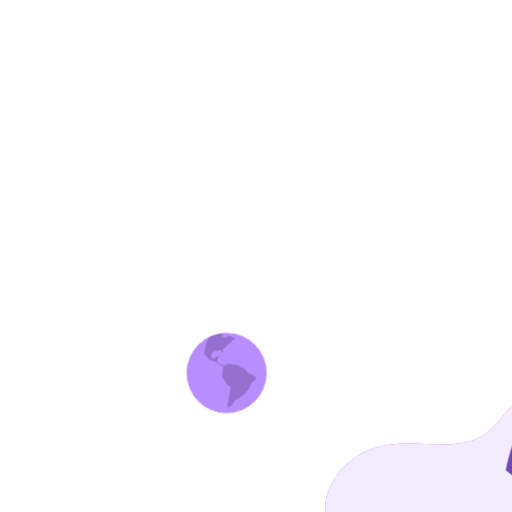
t = 0.00 s
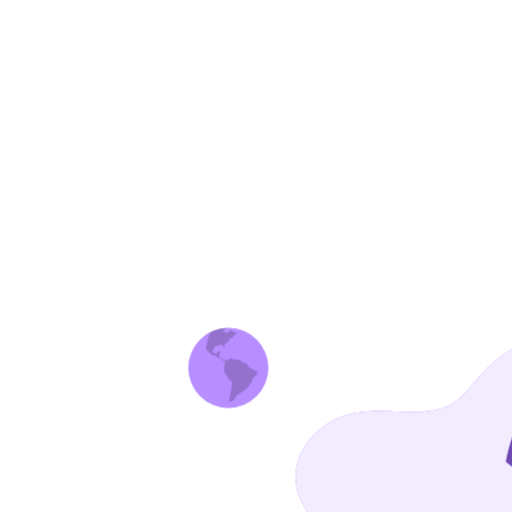
t = 0.38 s
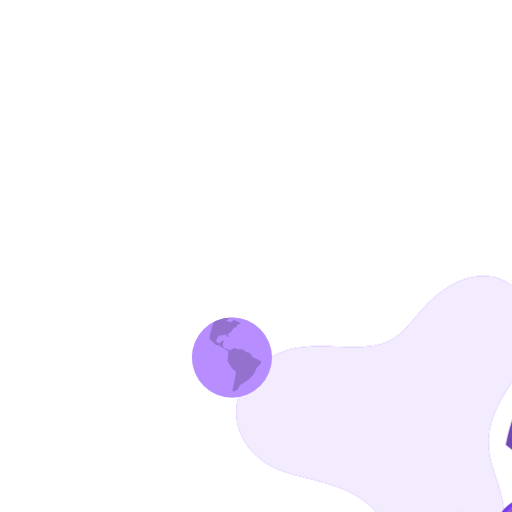
t = 1.13 s
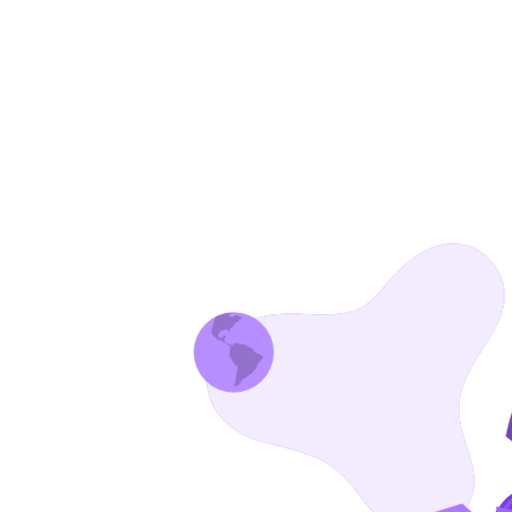
t = 1.50 s
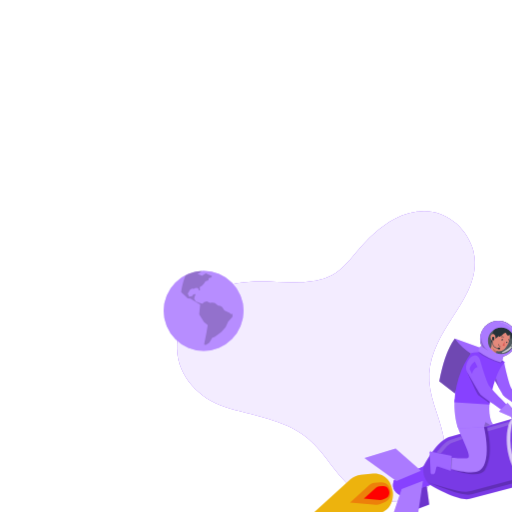
t = 1.88 s
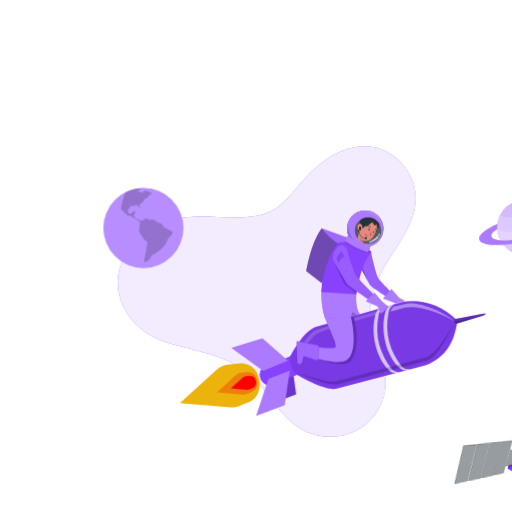
t = 2.63 s

The animated SVG that drew these frames (rendered in a browser with its animation timeline set to each time). Animation: 5 CSS @keyframes rules; one cycle of 3.00 s, repeats indefinitely.

<svg xmlns="http://www.w3.org/2000/svg" xmlns:xlink="http://www.w3.org/1999/xlink" id="eG1lNsOVYn41" shape-rendering="geometricPrecision" text-rendering="geometricPrecision" viewBox="0 0 500 500" style="background-color:transparent"><style>@keyframes eG1lNsOVYn42_tr__tr{0%{transform:translate(231.503236px,253.125001px) rotate(0deg)}}@keyframes eG1lNsOVYn45_tr__tr{0%{transform:translate(385.413171px,382.882669px) rotate(0deg)}50%{transform:translate(385.413171px,382.882669px) rotate(-16.503674deg)}}@keyframes eG1lNsOVYn475_tr__tr{0%{transform:translate(419.363167px,153.92px) rotate(0deg)}50%{transform:translate(419.363167px,153.92px) rotate(16.536733deg)}}@keyframes eG1lNsOVYn484_to__to{0%{transform:translate(110.640004px,182.124122px)}50%{transform:translate(117.594263px,161.906516px)}}@keyframes eG1lNsOVYn493_to__to{0%{transform:translate(260.060165px,248.352295px)}50%{transform:translate(260.060165px,215.229341px)}}#eG1lNsOVYn42_tr{animation:eG1lNsOVYn42_tr__tr 3000ms linear infinite normal forwards}#eG1lNsOVYn45_tr{animation:eG1lNsOVYn45_tr__tr 3000ms linear infinite normal forwards}#eG1lNsOVYn475_tr{animation:eG1lNsOVYn475_tr__tr 3000ms linear infinite normal forwards}#eG1lNsOVYn484_to{animation:eG1lNsOVYn484_to__to 3000ms linear infinite normal forwards}#eG1lNsOVYn493_to{animation:eG1lNsOVYn493_to__to 3000ms linear infinite normal forwards}</style><g id="eG1lNsOVYn42_tr"><g><path fill="#8741ff" d="M331,110.69c21-.18,39.66,14.86,46.6,34.27c10.07,28.17-8,52.6-22.52,75.18-10.88,17-20.45,36.07-19.09,56.77c1.37,21,12.78,39.74,14.86,60.62c1.65,16.56-6,33.75-18.58,44.44-17.8,15.13-44.53,16.43-64.3,4.33-21.73-13.3-31.76-38.44-51.23-54.21-23-18.65-53.24-21.39-80.49-30.27-24.5-8-46-29.81-46.5-56.7-.42-24.57,15.94-45.46,36.88-56.7c23.36-12.53,50-8.78,75.35-8.26c11.33.23,23.78-.47,34.68-4.95c12.12-5,20.14-15.06,28.32-24.8c10.49-12.48,23.08-24.91,37.72-32.43c8.746044-4.576986,18.431135-7.071839,28.3-7.29Z" transform="translate(231.503236,253.125001) rotate(0) translate(-235.130531,-252.571915)"/><path style="isolation:isolate" fill="#fff" d="M331,110.69c21-.18,39.66,14.86,46.6,34.27c10.07,28.17-8,52.6-22.52,75.18-10.88,17-20.45,36.07-19.09,56.77c1.37,21,12.78,39.74,14.86,60.62c1.65,16.56-6,33.75-18.58,44.44-17.8,15.13-44.53,16.43-64.3,4.33-21.73-13.3-31.76-38.44-51.23-54.21-23-18.65-53.24-21.39-80.49-30.27-24.5-8-46-29.81-46.5-56.7-.42-24.57,15.94-45.46,36.88-56.7c23.36-12.53,50-8.78,75.35-8.26c11.33.23,23.78-.47,34.68-4.95c12.12-5,20.14-15.06,28.32-24.8c10.49-12.48,23.08-24.91,37.72-32.43c8.746044-4.576986,18.431135-7.071839,28.3-7.29Z" opacity=".9" transform="translate(231.503236,253.125001) rotate(0) translate(-235.130531,-252.571915)"/></g></g><g id="eG1lNsOVYn45_tr"><g transform="translate(385.413171,382.882669) rotate(0) translate(-382.300003,-358.422729)"><polygon fill="#263238" points="405.99 353.04 419.86 344.1 415.56 355.84 405.19 355.84 405.99 353.04"/><polygon fill="#fff" points="405.99 353.04 419.86 344.1 415.56 355.84 405.19 355.84 405.99 353.04" opacity=".2"/><polygon fill="#fff" points="406.27 353.17 419.71 344.51 415.56 355.84 405.44 355.84 406.27 353.17" opacity=".4"/><polygon fill="#263238" points="419.89 361.27 430.58 336.24 423.72 336.24 413.87 361.73 419.89 361.27"/><polygon fill="#fff" points="419.89 361.27 430.58 336.24 423.72 336.24 413.87 361.73 419.89 361.27" opacity=".2"/><polygon fill="#fff" points="419.89 361.27 430.49 336.45 423.83 336.45 414.08 361.71 419.89 361.27" opacity=".4"/><polygon fill="#263238" points="420.31 361.18 430.92 336.08 436.84 335.93 426.63 360.28 420.31 361.18"/><polygon fill="#fff" points="420.31 361.18 430.92 336.08 436.84 335.93 426.63 360.28 420.31 361.18" opacity=".2"/><polygon fill="#fff" points="420.43 361.16 431.08 336.24 436.78 336.08 426.63 360.28 420.43 361.16" opacity=".4"/><polygon fill="#263238" points="437.18 335.78 442.86 335.66 432.68 359.27 427 360.09 437.18 335.78"/><polygon fill="#fff" points="437.18 335.78 442.86 335.66 432.68 359.27 427 360.09 437.18 335.78" opacity=".2"/><polygon fill="#fff" points="437.28 335.93 442.81 335.77 432.68 359.27 427.13 360.07 437.28 335.93" opacity=".4"/><polygon fill="#263238" points="443.22 335.66 448.2 335.51 438.42 358.44 432.98 359.24 443.22 335.66"/><polygon fill="#fff" points="443.22 335.66 448.2 335.51 438.42 358.44 432.98 359.24 443.22 335.66" opacity=".2"/><polygon fill="#fff" points="443.33 335.77 448.17 335.59 438.42 358.44 433.14 359.21 443.33 335.77" opacity=".4"/><polygon fill="#8741ff" points="400.17 355.92 391.42 379.99 407.79 375.45 415.89 352.12 400.17 355.92"/><polygon points="400.17 355.92 391.42 379.99 407.79 375.45 415.89 352.12 400.17 355.92" opacity=".2"/><polygon fill="#8741ff" points="377.32 342.56 400.17 355.92 391.42 379.99 369.15 365.19 377.32 342.56"/><polygon points="377.32 342.56 400.17 355.92 391.42 379.99 369.15 365.19 377.32 342.56" opacity=".05"/><polygon fill="#8741ff" points="377.32 342.56 394.18 341.26 415.89 352.12 400.17 355.92 377.32 342.56"/><polygon fill="#fff" points="377.32 342.56 394.18 341.26 415.89 352.12 400.17 355.92 377.32 342.56" opacity=".4"/><polygon fill="#263238" points="406.42 333.64 407.06 333.97 401.63 348.56 400.82 348.31 406.42 333.64"/><polygon fill="#fff" points="406.42 333.64 406.67 333.77 401.09 348.39 400.82 348.31 406.42 333.64" opacity=".4"/><polygon fill="#fff" points="407.06 333.97 406.67 333.77 401.09 348.39 401.63 348.56 407.06 333.97" opacity=".2"/><polygon fill="#263238" points="327.66 339.96 316.4 376.58 329.36 374.56 340.79 339.48 327.66 339.96"/><polygon fill="#fff" points="327.66 339.96 316.4 376.58 329.36 374.56 340.79 339.48 327.66 339.96" opacity=".2"/><polygon fill="#fff" points="327.86 340.17 316.68 376.54 329.36 374.56 340.69 339.77 327.86 340.17" opacity=".4"/><polygon fill="#263238" points="341.35 339.48 330.09 374.56 342.32 372.77 353.5 338.99 341.35 339.48"/><polygon fill="#fff" points="341.35 339.48 330.09 374.56 342.32 372.77 353.5 338.99 341.35 339.48" opacity=".2"/><polygon fill="#fff" points="341.56 339.77 330.38 374.51 342.32 372.77 353.44 339.2 341.56 339.77" opacity=".4"/><polygon fill="#263238" points="353.99 339 342.85 372.49 353.99 371.07 365.13 338.71 353.99 339"/><polygon fill="#fff" points="353.99 339 342.85 372.49 353.99 371.07 365.13 338.71 353.99 339" opacity=".2"/><polygon fill="#fff" points="354.14 339.2 343.15 372.45 353.99 371.07 365.03 338.99 354.14 339.2" opacity=".4"/><polygon fill="#263238" points="365.58 338.42 354.32 370.91 364.89 369.41 375.82 338.06 365.58 338.42"/><polygon fill="#fff" points="365.58 338.42 354.32 370.91 364.89 369.41 375.82 338.06 365.58 338.42" opacity=".2"/><polygon fill="#fff" points="365.7 338.63 354.57 370.88 364.89 369.41 375.75 338.26 365.7 338.63" opacity=".4"/><polygon fill="#263238" points="385.49 355.6 384.16 359.45 367.68 362.73 373.44 346.69 385.49 355.6"/><polygon fill="#fff" points="385.49 355.6 384.16 359.45 367.68 362.73 373.44 346.69 385.49 355.6" opacity=".2"/><polygon fill="#fff" points="385.37 355.92 384.16 359.45 367.98 362.67 373.56 347.01 385.37 355.92" opacity=".4"/><path fill="#263238" d="M416.25,353.81l-15.71,29.27c-4.2-2-4.23-13.91-1.1-20.75c3.87-6.64,12.46-9.9,16.81-8.52Z"/><g opacity=".2"><path d="M401.8,380.72l-.68,1.27c-3.89-3.67-3.56-14.19-1.68-19.66-2.96,11.73,2.36,18.39,2.36,18.39Z"/></g><g opacity=".3"><path fill="#fff" d="M416.25,353.81l-15.71,29.27c-4.2-2-4.23-13.91-1.1-20.75c3.87-6.64,12.46-9.9,16.81-8.52Z"/></g><path fill="#fff" d="M400.42,361.42c6.21-5.42,10.63-6.27,14.52-5.17l.63-1.18c-4.81-.6-9.3.56-15.15,6.35Z" opacity=".2"/><path fill="#8741ff" d="M402.33,364.87c-4.6,8-5.62,16-2.28,17.92s9.77-3,14.37-10.94s5.62-16,2.28-17.91-9.77,2.97-14.37,10.93Z"/><path fill="#fff" d="M402.33,364.87c-4.6,8-5.62,16-2.28,17.92s9.77-3,14.37-10.94s5.62-16,2.28-17.91-9.77,2.97-14.37,10.93Z" opacity=".4"/><path d="M402.35,364.57c-.885818,1.575803-1.625569,3.229365-2.21,4.94-.504478,1.335693-.044305,2.843581,1.12,3.67c1.6.92,4.69-1.43,6.9-5.25s2.7-7.68,1.1-8.61c-.94-.54-2.75-.19-4.06,1.31-1.069546,1.222573-2.023617,2.541534-2.85,3.94Z" opacity=".2"/><path fill="#263238" d="M410.76,367.28l-4.18-1.69-2.37-2.59c-1.181031.367684-1.910553,1.549425-1.71,2.77l3.22,1.06l3.2,3.61l1.84-3.16Z"/><path fill="#fff" d="M410.76,367.28l-4.18-1.69-2.37-2.59c-1.181031.367684-1.910553,1.549425-1.71,2.77l3.22,1.06l3.2,3.61l1.84-3.16Z" opacity=".2"/><path fill="#263238" d="M409.17,368.49c-.51.89-.62,1.77-.25,2s1.08-.33,1.59-1.21.62-1.77.25-2-1.08.33-1.59,1.21Z"/><path fill="#fff" d="M409.17,368.49c-.51.89-.62,1.77-.25,2s1.08-.33,1.59-1.21.62-1.77.25-2-1.08.33-1.59,1.21Z" opacity=".4"/><path d="M402.87,364.06c-.294301.533677-.423103,1.142872-.37,1.75l3.22,1.06l3.2,3.61c-.4-.3-.12-1.5.34-2.13c0,0-1.26-.79-6.39-4.29Z" opacity=".2"/><polygon fill="#fff" points="410.48 367.25 406.47 365.74 403.98 363.13 403.82 363.19 406.4 365.77 410.25 367.33 410.48 367.25" opacity=".2"/><g opacity=".2"><path d="M409.37,368.61c-.43.75-.53,1.51-.22,1.69s.93-.28,1.36-1s.53-1.51.22-1.7-.93.25-1.36,1.01Z"/><path d="M409.37,368.61c-.43.75-.53,1.51-.22,1.69s.93-.28,1.36-1s.53-1.51.22-1.7-.93.25-1.36,1.01Z" opacity=".4"/></g><polygon fill="#263238" points="402.75 380.94 402.95 381.26 414.41 375.67 414.26 375.37 402.75 380.94"/><polygon fill="#fff" points="402.75 380.94 402.95 381.26 414.41 375.67 414.26 375.37 402.75 380.94" opacity=".1"/><polygon fill="#263238" points="417.71 359.69 418.01 359.69 418.33 369.73 417.93 369.73 417.71 359.69"/><polygon fill="#fff" points="417.71 359.69 418.01 359.69 418.33 369.73 417.93 369.73 417.71 359.69" opacity=".1"/><polygon fill="#263238" points="404.26 362.14 418.33 369.73 418.16 369.96 404 362.4 404.26 362.14"/><polygon fill="#fff" points="404.26 362.14 418.33 369.73 418.16 369.96 404 362.4 404.26 362.14" opacity=".1"/><polygon fill="#263238" points="403.65 363.11 403.89 362.81 414.51 375.23 414.35 375.47 403.65 363.11"/><polygon fill="#fff" points="403.65 363.11 403.89 362.81 414.51 375.23 414.35 375.47 403.65 363.11" opacity=".1"/><path fill="#263238" d="M415.1,372.19c-1,1.79-1.26,3.59-.51,4s2.2-.66,3.23-2.45s1.26-3.59.51-4-2.19.66-3.23,2.45Z"/><path fill="#fff" d="M415.1,372.19c-1,1.79-1.26,3.59-.51,4s2.2-.66,3.23-2.45s1.26-3.59.51-4-2.19.66-3.23,2.45Z" opacity=".2"/><path d="M415.38,372.35c-.93,1.61-1.13,3.22-.46,3.61s2-.6,2.9-2.2s1.13-3.23.46-3.62-1.97.6-2.9,2.21Z" opacity=".1"/><polygon points="384.16 359.45 369.15 365.19 370.25 362.14 384.16 359.45" opacity=".2"/></g></g><g id="eG1lNsOVYn475_tr"><g transform="translate(419.363167,153.92) rotate(0) translate(-397.235275,-130.630009)"><circle r="26.63" fill="#8741ff" transform="translate(397.23 130.63)"/><circle r="26.63" fill="#fff" opacity=".4" transform="translate(397.23 130.63)"/><circle r="26.63" fill="#fff" opacity=".4" transform="translate(397.23 130.63)"/><path fill="#fff" d="M373.77,118c-.6,3,1.48,4.26,6.05,4c10.83263-.605229,21.420612-3.459114,31.09-8.38c2.12-1.45,2.33-3.1,1.53-4.86c12.93,10.27,13.83,24,8.2,34.55-1.371038,2.078053-3.426764,3.610117-5.81,4.33-6.903267,2.717795-14.142068,4.490494-21.52,5.27-6.83,1-10.84.55-12.38-1.23-11.65-9.03-12.63-22.88-7.16-33.68Z" opacity=".2"/><path fill="#fff" d="M370.6,130.63c-.027117,5.125748,1.507654,10.138172,4.4,14.37c1.4,2,5.93,2.4,13,1.41c9.188785-.946573,18.203456-3.153973,26.79-6.56c4.68-1.84,7.78-4.19,9.11-7.14.310668-4.726193-.627387-9.450955-2.72-13.7-.41,3.68-2.93,6.73-8,9-9.914577,3.71236-20.227138,6.259458-30.73,7.59-6.69.77-11.3-.33-11.85-4.97Z" opacity=".2"/><path d="M386.52,107.19c2.540219-.981638,5.173806-1.702021,7.86-2.15c3.53-.36,4.14.24,3.75,1.17-1.049043,1.074859-2.290544,1.943231-3.66,2.56-2.129286.923014-4.390027,1.506758-6.7,1.73-1.61.07-3.32.11-4.29-.63-.48-.87.96-1.79,3.04-2.68Z" opacity=".1"/><path fill="#8741ff" d="M440.24,117.55c-1.33-4.1-10.08-5.25-22.29-3.64c1.091065,1.314008,2.03658,2.74234,2.82,4.26v0c4.37.17,7.26,1.21,7.89,3.14c1.54,4.77-11.27,13.19-28.62,18.8s-32.66,6.31-34.2,1.54c-.67-2,.94-4.47,4.78-7.35-.05,0,.27-.21.22-.18-.213257-1.657616-.273512-3.331341-.18-5-11.14,5.94-17.78,12.13-16.43,16.29c2.12,6.53,23.09,5.59,46.85-2.11s41.28-19.22,39.16-25.75Z"/><path fill="#fff" d="M440.24,117.55c-1.33-4.1-10.08-5.25-22.29-3.64c1.091065,1.314008,2.03658,2.74234,2.82,4.26v0c4.37.17,7.26,1.21,7.89,3.14c1.54,4.77-11.27,13.19-28.62,18.8s-32.66,6.31-34.2,1.54c-.67-2,.94-4.47,4.78-7.35-.05,0,.27-.21.22-.18-.213257-1.657616-.273512-3.331341-.18-5-11.14,5.94-17.78,12.13-16.43,16.29c2.12,6.53,23.09,5.59,46.85-2.11s41.28-19.22,39.16-25.75Z" opacity=".3"/></g></g><g id="eG1lNsOVYn484_to"><g transform="translate(110.640004,182.124122) translate(-113.699028,-178.562946)"><circle r="39.01" fill="#8741ff" transform="matrix(.707107-.707107 0.707107 0.707107 113.699028 178.562946)"/><circle r="39.01" fill="#fff" opacity=".4" transform="matrix(.707107-.707107 0.707107 0.707107 113.699028 178.562946)"/><path d="M141.7,181.57l-.89.13c-.232531.037349-.469804-.028358-.65-.18l-1.44-1.21c-.06276-.049066-.12968-.092564-.2-.13l-4.2-1.81c-.141663-.061755-.262991-.162284-.35-.29l-2.37-3.35c-.104771-.153415-.250207-.274611-.42-.35l-1.39-.64c-.063061-.030486-.130572-.050739-.2-.06l-1.47-.22c-.202619-.03594-.394238-.118062-.56-.24l-3.12-2.36c-.126306-.092744-.274421-.151301-.43-.17l-2.29-.3c-.149394-.020335-.301505.000408-.44.06l-.62.27c-.210786.090049-.449214.090049-.66,0l-2.73-1.26c-.161248-.0793-.34493-.100494-.52-.06l-2.42.54c-.151583.038001-.287767.121806-.39.24l-1,1.1c-.173696.192089-.437172.276096-.69.22l-2-.42-4.21-1.88-1.37-2.14c-.101715-.167773-.137362-.367392-.1-.56l.3-1.66l1-2.38c.02347-.047354.018273-.10389-.013438-.146171s-.08453-.063101-.136562-.053829l-1.77.21c-.226379.028989-.426172.162185-.54.36l-.52.9c-.120588.203237-.319496.347897-.55.4l-2.42.54c-.231052.058848-.4679-.072734-.54-.3l-.3-.91-.74-1.36c-.138706-.227167-.138706-.512833,0-.74l1.2-1.75.47-1.21c.059157-.157067.168014-.290504.31-.38l1.59-1c.161585-.099091.351655-.141328.54-.12l1.51.21c.193115.028645.389326-.025858.54-.15l.61-.48c.110929-.08157.242665-.130105.38-.14l1.69-.12c.137943-.007453.275534.020065.4.08l.91.42c.178748.088147.291389.270704.29.47v.81c0,.265097.214903.48.48.48h.27c.174378-.002217.340036-.076616.457533-.205484s.176322-.300675.162467-.474516l-.08-.7-.16-1.42c-.033687-.276977.110441-.545214.36-.67l1.62-.81l2.12-2.33l1.44-2.17l2.66-.83c.229475-.069757.387286-.280172.39-.52v-1.3c-.002005-.237052.159594-.44423.39-.5l1.76-.43c.156705-.037708.294922-.129852.39-.26l.73-1.08c.052118-.074132.066587-.168364.039111-.254717s-.093738-.154898-.179111-.185283l-3.21-1.18-2.35-1.14c-.206872-.099266-.451054-.080189-.64.05l-3,2.09c-.213265.143764-.485881.166482-.72.06l-2.17-1-1.63-.75c-.06563-.028614-.108063-.093403-.108063-.165s.042433-.136386.108063-.165l1.65-.55c.073512-.022547.141592-.059992.2-.11L112,139.6c-5.588535.293797-11.047075,1.794896-16,4.4-1.988197,5.064893-3.397152,10.338411-4.2,15.72-.029961.253575.062923.506219.25.68l6.14,5.88c.10936.103182.250247.166581.4.18l2.28.25c.114231.009117.224306.046956.32.11l8.8,5.29c.216339.122742.338382.362892.31.61l-.85,8.89c-.03854.332569.039192.668228.22.95l4.3,6.83c.056574.087926.127569.165683.21.23l3.3,2.54c.161415.12515.241891.328256.21.53l-1.18,7.22-2.25,11.15c.22,1.5,2.17.58,5-1.52l2.81-4.62l2.47-1l6.32-4.51l4.35-4.93l2.34-5.18c.04055-.08243.090916-.159657.15-.23l2.38-2.73l1.59-1.65c.144437-.151052.226572-.351034.23-.56v-2.38c.003951-.052511-.016656-.103888-.055797-.139115s-.092397-.050326-.144203-.040885Z" opacity=".2"/><path fill="#fff" d="M90.18,161.93v0v0Z"/><path fill="#fff" d="M147.73,177.55v0v0v0Z"/><path fill="#fff" d="M150.31,174.26v0v0Z"/><polygon fill="#fff" points="150.31 174.21 150.31 174.2 150.31 174.2 150.31 174.21"/><path fill="#fff" d="M131.08,147.84h-.05v0c.004679-.019726.004679-.040274,0-.06l.05.06Z"/></g></g><g id="eG1lNsOVYn493_to"><g transform="translate(260.060165,248.352295) translate(-260.060165,-248.352295)"><path fill="#8741ff" d="M281.61,248.5c3.26,1.72,28.6,30.3,21.84,43.89-5,10-36.25,14.65-36.25,14.65l-3.85-8.53c0,0,22.88-8.1,24.23-11.65s-24.36-22.45-24.36-22.45l18.39-15.91Z"/><path fill="#fff" d="M281.61,248.5c3.26,1.72,28.6,30.3,21.84,43.89-5,10-36.25,14.65-36.25,14.65l-3.85-8.53c0,0,22.88-8.1,24.23-11.65s-24.36-22.45-24.36-22.45l18.39-15.91Z" opacity=".3"/><path d="M278.13,292.63c-.82,3.32-3.2,5.88-8.06,7.26l3,6.07-.62.13-4.74-9.2l10.42-4.26Z" opacity=".2"/><path fill="#8741ff" d="M266.78,295l6.63,12.88-12.77,2.89c-.367997.076059-.686646.304241-.877172.628134s-.235145.713269-.122828,1.071866l1.52,4.69c.259696.861728-.088185,1.790776-.85,2.27l-1,.6c-.627343.372156-1.436276.187508-1.84-.42l-11-16.61c-.14074-.212085-.175012-.477503-.092761-.718382s.271699-.429904.512761-.511618L266.78,295Z"/><g opacity=".2"><path fill="#fff" d="M266.78,295l6.63,12.88-12.77,2.89c-.367997.076059-.686646.304241-.877172.628134s-.235145.713269-.122828,1.071866l1.52,4.69c.259696.861728-.088185,1.790776-.85,2.27l-1,.6c-.627343.372156-1.436276.187508-1.84-.42l-11-16.61c-.14074-.212085-.175012-.477503-.092761-.718382s.271699-.429904.512761-.511618L266.78,295Z"/></g><path d="M255,299c4.694593,1.192899,9.565482,1.531626,14.38,1l-2.6-5.05L255,299Z" opacity=".2"/><path d="M280.34,278.08l2.1,1.92c2.14-7.73-1.72-15.13-3-25l-1.85.52c1.761845,7.392708,2.684341,14.960532,2.75,22.56Z" opacity=".2"/><polygon fill="#8741ff" points="224.16 331.24 206 338.21 202.6 311.5 220.54 304.31 224.16 331.24"/><polygon points="224.16 331.24 206 338.21 202.6 311.5 220.54 304.31 224.16 331.24" opacity=".2"/><path fill="#8741ff" d="M212.72,305c10.81-22.13,21.65-38.08,32.57-40.2L328,241c19.84-3,37.74,2.86,53.59,18.18-2.93,24.86-15,37.91-32.32,44.09l-85.54,22.48c-7.81,1.94-23.85-4.08-51.01-20.75Z"/><path fill="#8741ff" d="M189.65,307.71L218.78,294c7.62,5,8.43,12.46,6.07,18.34l-29.56,9.73c-6.35-3.78-7.65-7.94-5.64-14.36Z"/><path fill="#e8dc10" d="M169.23,301.11l-11.91,1.07c-3.670163.328999-7.134062,1.841603-9.87,4.31l-36.81,33.28L160.45,344c2.677228.230102,5.370869-.177714,7.86-1.19l9.54-3.9c5.25689-2.14669,9.094893-6.776305,10.23-12.34l.38-1.86c.571958-2.836987.410183-5.773025-.47-8.53l-1.08-3.37c-.681439-2.137421-1.7792-4.118828-3.23-5.83v0c-3.581954-4.181129-8.966975-6.368678-14.45-5.87Z"/><path fill="#fb0505" d="M169.23,301.11l-11.91,1.07c-3.670163.328999-7.134062,1.841603-9.87,4.31l-36.81,33.28L160.45,344c2.677228.230102,5.370869-.177714,7.86-1.19l9.54-3.9c5.25689-2.14669,9.094893-6.776305,10.23-12.34l.38-1.86c.571958-2.836987.410183-5.773025-.47-8.53l-1.08-3.37c-.681439-2.137421-1.7792-4.118828-3.23-5.83v0c-3.581954-4.181129-8.966975-6.368678-14.45-5.87Z" opacity=".19"/><path fill="#ed0404" d="M176.66,309.59l-6.07.55c-1.859352.171208-3.613388.939475-5,2.19l-18.75,16.95l25.37,2.18c1.36277.114617,2.733339-.094395,4-.61l4.86-2c2.678414-1.09463,4.633187-3.454615,5.21-6.29l.19-.95c.294826-1.442599.215649-2.936642-.23-4.34l-.55-1.72c-.345365-1.099631-.906275-2.119467-1.65-3v0c-1.832851-2.127281-4.585161-3.231189-7.38-2.96Z" opacity=".29"/><path fill="red" d="M179,313.22l-3.8.34c-1.168091.109377-2.269523.593445-3.14,1.38l-11.72,10.6l15.86,1.36c.854827.070054,1.714217-.060053,2.51-.38l3-1.24c1.673019-.688598,2.892147-2.166557,3.25-3.94l.12-.59c.180649-.901435.12903-1.834008-.15-2.71l-.34-1.08c-.209594-.675939-.549297-1.30439-1-1.85v0c-1.134643-1.334773-2.844467-2.038818-4.59-1.89Z"/><path d="M212.72,305c10.81-22.13,21.65-38.08,33.23-40.39l82.65-23.76c19.19-2.85,37.09,3.05,52.94,18.37-2.93,24.86-15,37.91-32.32,44.09l-85.54,22.48c-7.76,1.9-23.8-4.12-50.96-20.79Z" opacity=".1"/><path fill="#8741ff" d="M189.65,307.71L218.78,294c-1.85,8.05,2.19,14.49,6.07,18.34l-29.56,9.73c-6.35-3.78-7.65-7.94-5.64-14.36Z"/><polygon fill="#8741ff" points="185.14 352.34 212.97 341.71 218.01 308.16 197.18 316.18 185.14 352.34"/><polygon fill="#fff" points="185.14 352.34 212.97 341.71 218.01 308.16 197.18 316.18 185.14 352.34" opacity=".3"/><polygon fill="#8741ff" points="160.96 285.79 191.29 276.57 216.04 298.4 192.11 308.25 160.96 285.79"/><polygon fill="#fff" points="160.96 285.79 191.29 276.57 216.04 298.4 192.11 308.25 160.96 285.79" opacity=".3"/><path fill="#fff" d="M315.33,244.67l4.18-1.2c-2.924328,1.993515-4.834074,5.163036-5.23,8.68-3.67,19.32,1.14,37,13.36,52.31c2,2.06,5.27,2.57,8.06,2.4l-3.58.94c-3.78.25-5.53-1-7.72-3-12.31-11.79-17.73-35.29-13.47-52.38.78-4.04,2.66-7.25,4.4-7.75Z" opacity=".7"/><path fill="#fff" d="M305.8,247.41l4-1.15c-2.54,1.1-4.68,5.15-5.23,8.64-3.66,19.32,1.18,36.77,13.36,52.31c1.72,1.91,5.19,2.39,8,2.23l-3.74.95c-3.78.25-5.43-.65-7.48-2.82-12.31-11.79-17.74-35.29-13.48-52.38.6-4.03,3.38-7.44,4.57-7.78Z" opacity=".7"/><path fill="#8741ff" d="M378.75,257.93c-.77,2.07-.42,3.65,1.53,4.5l25.81-7.8c3.87-1.59,5.3-2.6-.46-1.87l-26.88,5.17Z"/><path d="M378.75,257.93c-.77,2.07-.42,3.65,1.53,4.5l25.81-7.8c3.87-1.59,5.3-2.6-.46-1.87l-26.88,5.17Z" opacity=".3"/><path d="M222.44,309.57c16.57,6,35.21,14.07,43.12,11.69L350,298.81c11.13-1.65,21.36-23.3,29.08-37.18-9,12.78-18.1,31.61-31.33,34.33L265.56,318c-9.56,3.17-27.77-4.41-43.12-8.43Z" opacity=".2"/><path fill="#fff" d="M319.52,245.56c-1.623992,1.198591-2.734898,2.966752-3.11,4.95l14-3.88c13.19-2.87,36.45,5.83,48,13-10-8.88-34.82-19.62-47-16.69l-11.89,2.62Z" opacity=".4"/><polygon points="378.65 261.02 379.77 262.17 409.21 253.12 378.65 261.02" opacity=".3"/><path d="M274.07,256.53l-.72,39.88-28.15.15c14.67,5.65,29.3,7.34,33.11,1.65c6.59-11,6.3-26.14,2-43.49l-6.24,1.81Z" opacity=".2"/><path fill="#e6e6e6" d="M280.77,256.48l22.32-6.24c-.840641,1.093713-1.397221,2.378657-1.62,3.74l-20,5.68-.7-3.18Z" opacity=".2"/><path fill="#e0e0e0" d="M255.57,264.68l-11.31,3.61c-2.639395,1.256249-5.015128,3.00411-7,5.15l-6.12,7.09l4.21.92l5.08-5.92c1.544049-1.792976,3.439881-3.249737,5.57-4.28l10.79-3.83-1.22-2.74Z" opacity=".2"/><path fill="#8741ff" d="M233.89,211l15.18,11.66l24.47,3.12l15.17-35.08-7.15-9.84-32.49-11.61c-8.17,11.62-11.99,26.07-15.18,41.75Z"/><path fill="#fff" d="M233.89,211l15.18,11.66l24.47,3.12l15.17-35.08-7.15-9.84-32.49-11.61c-7.07,10.2-12.01,24.4-15.18,41.75Z" opacity=".2"/><path d="M233.89,211l15.18,11.65l15.71-38.82c-5.08-2.91-10.31-7.71-15.71-14.58-6.36,8.34-11.35,22.58-15.18,41.75Z" opacity=".3"/><path fill="#8741ff" d="M275.41,248.53c2.06,3,10.82,40.31-1.56,49.09-9.1,6.45-38.87-4.23-38.87-4.23l.63-9.34c0,0,24,3.69,26.87,1.2s-10.16-25.2-10.85-31.3s23.78-5.42,23.78-5.42Z"/><path fill="#fff" d="M275.41,248.53c2.06,3,10.82,40.31-1.56,49.09-9.1,6.45-38.87-4.23-38.87-4.23l.63-9.34c0,0,24,3.69,26.87,1.2s-10.16-25.2-10.85-31.3s23.78-5.42,23.78-5.42Z" opacity=".3"/><path fill="#8741ff" d="M246.06,283.75l-.92,14.45-12.45-4.07c-.358633-.115649-.749594-.072513-1.074387.118542s-.552449.511811-.625613.881458l-1.1,4.8c-.220676.873996-.998748,1.492358-1.9,1.51h-1.16c-.730116.000954-1.332695-.570837-1.37-1.3l-.92-19.91c-.012574-.256037.095311-.503222.291595-.668101s.458382-.228478.708405-.171899l20.52,4.36Z"/><path fill="#8741ff" d="M297.11,191.64c0,0,4.55,22.27,7.66,26.74s19,19.47,19,19.47l-1.5,4.66c0,0-23.86-15.31-25.5-17.46s-12.77-23.05-12.77-23.05l13.11-10.36Z"/><path fill="#263238" d="M304.77,166.76c0,0-1.3,6.33-6.2,7.72s.08-12.18.08-12.18l4.48-1.1l1.64,5.56Z"/><circle r="17.8" fill="#263238" transform="matrix(.707107-.707107 0.707107 0.707107 291.58815 169.537617)"/><circle r="17.8" fill="#fff" opacity=".2" transform="matrix(.707107-.707107 0.707107 0.707107 291.58815 169.537617)"/><path fill="#fff" d="M296,183.27c3.715441-.750636,7.001252-2.898225,9.18-6l-1.37-.81c-2.46221,2.634374-5.482659,4.684452-8.84,6l1.03.81Z" opacity=".7"/><path fill="#fff" d="M305.65,176.33l-1.42-.67c.326925-.368831.551091-.817161.65-1.3l1.33.68c-.039774.479871-.236593.933257-.56,1.29Z" opacity=".7"/><path fill="#e4897b" d="M278.33,182.74c-1,3.67,9.56,8.83,13.26,5.16-2-1.51-2.52-3.09-2.27-4.63.184609-.934299.555297-1.821909,1.09-2.61.279298-.452067.586563-.886246.92-1.3l-4.5-9.32c-.93,4.1-3.01,13.36-8.5,12.7Z"/><path style="isolation:isolate" d="M286.71,174.4c-2,4.57,1,7.69,2.61,8.87.184609-.934299.555297-1.821909,1.09-2.61l-3.7-6.26Z" opacity=".2"/><path fill="#e4897b" d="M285.22,176.16c.747395,3.084741,3.476768,5.280552,6.65,5.35c1.997792.091676,3.954941-.58456,5.47-1.89.212032-.176919.412447-.367313.6-.57c3.54-3.76,7-11.33,3.36-16-1.620716-2.1039-4.21882-3.213703-6.859399-2.930055s-4.943701,1.919935-6.080601,4.320055c-2.49,5.02-4.18,7.85-3.14,11.72Z"/><path fill="#263238" d="M294.94,170c-.130686.136987-.199344.321655-.189889.510744s.09619.365988.239889.489256c.27.15.66,0,.88-.45s.2-.83-.06-1-.64.08-.87.45Z"/><path fill="#263238" d="M299.39,172.59c-.258661.293026-.231843.740004.06,1c.26.14.65-.06.88-.45s.2-.84-.06-1-.66.07-.88.45Z"/><path fill="#de5753" d="M297.87,172c-.226664,1.473535-.243498,2.971745-.05,4.45-.773493.079047-1.542321-.188212-2.1-.73l2.15-3.72Z"/><path fill="#263238" d="M294.38,167.8c.086632.050017.193368.050017.28,0c.61635-.279952,1.329075-.250256,1.92.08.119744.05521.261851.015853.336131-.093092s.059006-.255608-.036131-.346908v0c-.740541-.436326-1.647134-.484827-2.43-.13-.137763.055544-.204787.211934-.15.35v0c.017815.051196.044937.09866.08.14Z"/><path fill="#263238" d="M293.91,177.36v0c-1.244991-.479175-2.17806-1.535409-2.5-2.83-.012197-.07971.040808-.1548.12-.17.074226-.012281.144887.036298.16.11v0c.31692,1.189364,1.171462,2.162284,2.31,2.63.03364.011274.061212.035807.076319.067909s.016436.068984.003681.102091v0c-.027921.071504-.108214.10719-.18.08l.01.01Z"/><path fill="#263238" d="M302.19,172.15c.032397.041327.078508.069703.13.08.07063.008381.14161-.012539.196405-.057886s.088619-.111163.093595-.182114v0c.074973-.856707-.272034-1.696241-.93-2.25-.055295-.043504-.12586-.062741-.195584-.053319s-.132651.046699-.174416.103319v0c-.082814.119387-.056298.282901.06.37v0c.499584.459159.758117,1.123957.7,1.8.011715.077311.055225.146201.12.19Z"/><path fill="#263238" d="M285.14,167.4c1.1-4.94,2.87-8.55,4.64-9.37s6.15,5.24,6.15,5.24c-.543699-.471887-1.299059-.615152-1.977784-.375115s-1.176071.826332-1.302216,1.535115c-.23,2.2-2.74,4.52-4.74,4.94c0,0,.37-.82-.4-1s-2.71,4.1-2.41,6.76c0,.02-1.1-2.79.04-7.73Z"/><path fill="#e4897b" d="M284,167.23c-.088842,1.402941.382254,2.783864,1.31,3.84c1.23,1.39,2.86.53,3.36-1.17.43-1.51.34-4.09-1.32-4.84-.735514-.334044-1.590521-.270448-2.268521.168735s-1.085611,1.19346-1.081479,2.001265Z"/><path fill="#263238" d="M288.24,160.41c0,0,3.45-4,10.18-3.46c8.23.69,7.13,12.1,5.73,12.59-1.09.18-.24-4.83-1.41-4.36-.9.67-.9,1.2-1.84,1.11-.53,0-1.16-1.18-1.79-2.43-1.23-1.28-4.05,2.82-6.14,3.67-1.9-.53-3.49-4.53-4.73-7.12Z"/><path fill="#8741ff" d="M248.87,228.54c-.58,9.46.63,21.45,3.6,28.57l25.14-1.58l8.83-2.56c-1.66-1.71-5.45-10.72-2.87-24.84l-34.7.41Z"/><g opacity=".3"><path fill="#fff" d="M248.87,228.54c-.58,9.46.63,21.45,3.6,28.57l25.14-1.58l8.83-2.56c-1.86-2-5.3-10.71-2.87-24.84l-34.7.41Z"/></g><polygon points="277.61 255.53 279 250.72 283.91 253.71 277.61 255.53" opacity=".2"/><path fill="#263238" d="M286.71,170.61l-.32,2.34c-.100067.723813-.010477,1.461206.26,2.14l.15.37c.552787,1.384498,1.796545,2.373419,3.27,2.6l1.51.23v.71l-2-.38c-1.392097-.270378-2.556087-1.220344-3.1-2.53l-.35-.85c-.313183-.762771-.396603-1.600445-.24-2.41l.45-2.34.37.12Z"/><path fill="#fff" d="M286.71,170.61l-.32,2.34c-.100067.723813-.010477,1.461206.26,2.14l.15.37c.552787,1.384498,1.796545,2.373419,3.27,2.6l1.51.23v.71l-2-.38c-1.392097-.270378-2.556087-1.220344-3.1-2.53l-.35-.85c-.313183-.762771-.396603-1.600445-.24-2.41l.45-2.34.37.12Z" opacity=".2"/><rect width="2.23" height="1.88" fill="#263238" rx=".58" ry=".58" transform="translate(291.08 177.87)"/><rect width="2.05" height="3.45" fill="#263238" rx=".63" ry=".63" transform="translate(285.56 167.48)"/><path fill="#fff" d="M297.11,191.64c0,0,4.55,22.27,7.66,26.74s19.71,20.15,19.71,20.15l-2.83,3.54c0,0-23.22-14.87-24.86-17s-12.79-23.07-12.79-23.07l13.11-10.36Z" opacity=".15"/><polygon points="289.28 207.41 292.94 218.47 288.35 210.11 289.28 207.41" opacity=".2"/><path style="isolation:isolate" fill="#8741ff" d="M248.69,231.49L283,233.67c0,0,4-31.33,15-41.37l-5.65-4.65-15-5.2c0,0-7.66-.21-12.16.75-1.3929,1.714792-2.662737,3.52598-3.8,5.42-2.253436,3.676624-4.206444,7.529132-5.84,11.52-4.080781,9.975167-6.401797,20.582141-6.86,31.35Z"/><path d="M283.2,232.28l-11-7.8c-2-1.92-7.58-15.31-11.76-24.18l23.44,28.24-.68,3.74Z" opacity=".2"/><path fill="#263238" d="M271.93,182.5h1.26l22.3,7.74.93.76v0c-.278982.729493-.831457,1.32143-1.54,1.65l-1.29.62c-8.18-2.98-15.8-5.84-21.66-10.77Z" opacity=".2"/><path fill="#8741ff" d="M273.64,189.64c0,0,6.21,21.65,9.32,26.12s24.13,25.05,24.13,25.05l-3.36,3.79c0,0-27.91-18.71-29.55-20.86s-13.58-22.81-13.58-22.81c-3.2-8.81,8.4-22.55,13.04-11.29Z"/><path fill="#fff" d="M273.64,189.64c0,0,6.21,21.65,9.32,26.12s24.13,25.05,24.13,25.05l-3.36,3.79c0,0-27.91-18.71-29.55-20.86s-13.58-22.81-13.58-22.81c-3.2-8.81,8.4-22.55,13.04-11.29Z" opacity=".15"/><path fill="#8741ff" d="M263.57,198.93l2.28,4.68c1-3.76,2.8-6,5.48-6.62l-2.66-5.35c-2.5868,1.670719-4.41727,4.287215-5.1,7.29Z"/><g opacity=".2"><path fill="#fff" d="M246.06,283.75l-.92,14.45-12.45-4.07c-.358633-.115649-.749594-.072513-1.074387.118542s-.552449.511811-.625613.881458l-1.1,4.8c-.220676.873996-.998748,1.492358-1.9,1.51h-1.16c-.730116.000954-1.332695-.570837-1.37-1.3l-.92-19.91c-.012574-.256037.095311-.503222.291595-.668101s.458382-.228478.708405-.171899l20.52,4.36Z"/></g><path fill="#8741ff" d="M300.56,231.88l-8.35,8.46l11.73,5.31l2.7,6.15c.103737.234.31568.402212.567123.450106s.510382-.030626.692877-.210106l5.83-5.74c.148888-.143732.22873-.344579.21916-.551304s-.107629-.399335-.26916-.528696l-5.45-4.53-7.67-8.81Z"/><path fill="#fff" d="M300.56,231.88l-8.35,8.46l11.73,5.31l2.7,6.15c.103737.234.31568.402212.567123.450106s.510382-.030626.692877-.210106l5.83-5.74c.148888-.143732.22873-.344579.21916-.551304s-.107629-.399335-.26916-.528696l-5.45-4.53-7.67-8.81Z" opacity=".3"/><path fill="#8741ff" d="M308.92,237.79l8.36-9.25l7.42,8.57l5.09,2.58c.144574.07569.251342.20788.294921.365142s.020076.325552-.064921.464858l-.14.24-8.64,2.2-.62-.74-11.7-4.43Z"/><g opacity=".3"><path fill="#fff" d="M308.92,237.79l8.36-9.25l7.42,8.57l5.09,2.58c.144574.07569.251342.20788.294921.365142s.020076.325552-.064921.464858l-.14.24-8.64,2.2-.62-.74-11.7-4.43Z"/></g><path fill="#8741ff" d="M309.39,169.54c.010015-7.291619-4.428083-13.85196-11.199941-16.555614s-14.507829-1.003791-19.522423,4.289758-6.29358,13.110132-3.227636,19.725856l-.72-.58c-1.72,1-2.62,2.69-2.56,5.24c6.493451,4.876591,13.858828,8.467637,21.7,10.58c1.538462-1.319647,2.464604-3.215343,2.56-5.24l-.75-.16c8.029559-1.890815,13.707904-9.050828,13.72-17.3Zm-15,14.81c-7.141042,0-12.93-5.788958-12.93-12.93s5.788958-12.93,12.93-12.93s12.93,5.788958,12.93,12.93c.005536,7.127723-5.762294,12.913452-12.89,12.93h-.04Z"/><path fill="#fff" d="M309.39,169.54c.010015-7.291619-4.428083-13.85196-11.199941-16.555614s-14.507829-1.003791-19.522423,4.289758-6.29358,13.110132-3.227636,19.725856l-.72-.58c-1.72,1-2.62,2.69-2.56,5.24c6.493451,4.876591,13.858828,8.467637,21.7,10.58c1.538462-1.319647,2.464604-3.215343,2.56-5.24l-.75-.16c8.029559-1.890815,13.707904-9.050828,13.72-17.3Zm-15,14.81c-7.141042,0-12.93-5.788958-12.93-12.93s5.788958-12.93,12.93-12.93s12.93,5.788958,12.93,12.93c.005536,7.127723-5.762294,12.913452-12.89,12.93h-.04Z" opacity=".3"/><path d="M276.18,177.38l5.38,3.48c-4-2.9-6.29-7.14-6.73-12.91-.473914,3.207739-.004874,6.484071,1.35,9.43Z" opacity=".2"/><path fill="#fff" d="M296,154.14c5.446346,1.500393,9.882779,5.452516,12,10.69-1.708953-4.962127-5.377564-9.006635-10.15-11.19l-1.85.5Z" opacity=".2"/><path fill="#fff" d="M296.79,153.22l-1.77.7-1.54-.28.4-1.21c1.019532.024689,2.017947.295737,2.91.79Z" opacity=".2"/><polygon fill="#263238" points="245.95 285.38 245.19 296.51 245.82 296.68 246.67 285.45 245.95 285.38" opacity=".2"/></g></g></svg>
